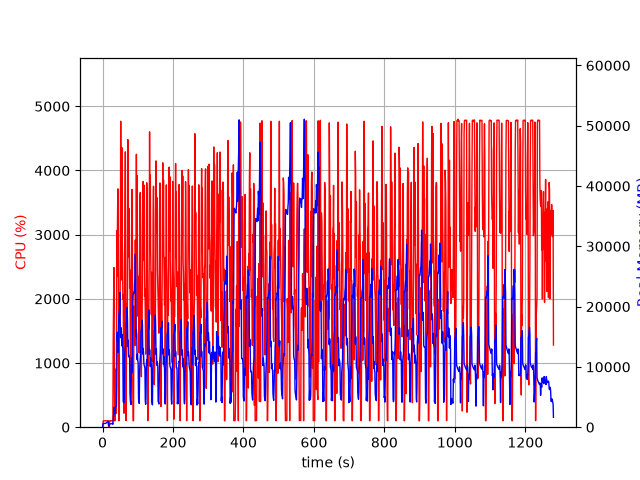

Source data for this figure (header and first rows):
elapsed_time, nproc, cpu, mem_real, mem_virtual
3.838539123535156e-05, 2, 0.0, 11.71, 3193
1.006, 4, 6.0, 467.6, 4256
2.014, 4, 99.3, 637.8, 4440
3.021, 4, 100.3, 618, 4440
4.028, 4, 99.2, 626.1, 4440
5.036, 4, 100.2, 619.7, 4440
6.044, 4, 99.3, 620.1, 4440
7.051, 4, 100.2, 616.7, 4440
8.059, 4, 99.2, 618.9, 4440
9.067, 4, 99.3, 632, 4440
10.07, 4, 100.3, 691.4, 4544
11.08, 4, 100.0, 739.4, 4544
12.09, 4, 100.1, 785.5, 4608
13.1, 4, 99.1, 837.6, 4694
14.11, 4, 100.0, 899.7, 4790
15.12, 4, 99.0, 935.7, 4790
16.13, 4, 101.0, 975.7, 4790
17.14, 2, 33.7, 199.3, 3593
18.15, 2, 0.0, 238.3, 315.9
19.16, 2, 0.0, 459, 4016
20.17, 2, 99.1, 526.8, 4016
21.18, 2, 100.0, 534.8, 4016
22.19, 2, 99.0, 544.8, 4134
23.2, 2, 101.0, 549.8, 4134
24.21, 2, 100.1, 548.8, 4134
25.22, 2, 99.1, 581.5, 4262
26.23, 2, 100.1, 598.4, 4286
27.23, 2, 100.1, 612.4, 4314
28.24, 2, 100.1, 628.4, 4314
29.25, 2, 96.1, 484.1, 4348
30.26, 2, 1314, 1105, 8461
31.28, 2, 1873, 1898, 9327
32.3, 2, 2487, 3312, 12143
33.32, 2, 1014, 2220, 13279
34.33, 2, 100.2, 2199, 13279
35.34, 2, 100.0, 2201, 13279
36.35, 2, 196.0, 3076, 15967
37.36, 2, 906.4, 3342, 15979
38.37, 2, 216.2, 3496, 16101
39.38, 2, 234.5, 3444, 16613
40.39, 2, 3064, 7085, 19735
41.41, 2, 2352, 15767, 35125
42.44, 2, 3250, 14137, 35125
43.45, 2, 3714, 14660, 35125
44.47, 2, 3673, 12437, 35800
45.49, 2, 1997, 16704, 36582
46.5, 2, 101.3, 18664, 36582
47.51, 2, 1669, 19260, 36582
48.52, 2, 1821, 19158, 36590
49.53, 2, 1760, 22340, 43835
50.54, 2, 2506, 14992, 43893
51.56, 2, 4766, 14861, 43893
52.59, 2, 3252, 16495, 44970
53.59, 2, 2294, 15607, 44970
54.6, 2, 4358, 13516, 44970
55.63, 2, 3010, 15357, 44970
56.65, 2, 2703, 13432, 44970
57.66, 2, 1998, 13022, 44970
58.67, 2, 2067, 4206, 44970
59.68, 2, 870.8, 4204, 44970
... 1,205 more rows
